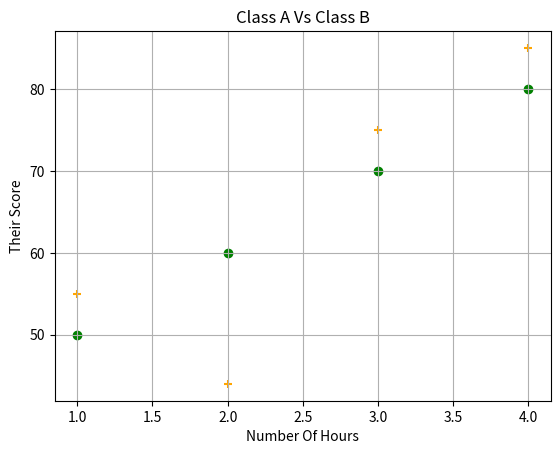

Write Python code to recreate this figure.
import matplotlib.pyplot as plt

plt.scatter([1,2,3,4] , [50,60,70,80] , color = "Green" , marker = "o" , label = "Student Data Class A" )

plt.scatter([1,2,3,4] , [55,44,75,85] ,color = "orange" , marker = "+" , label = "Student Data Class B" )
plt.xlabel("Number Of Hours")
plt.ylabel("Their Score")
plt.title("Class A Vs Class B")
plt.grid(True)
plt.show()
